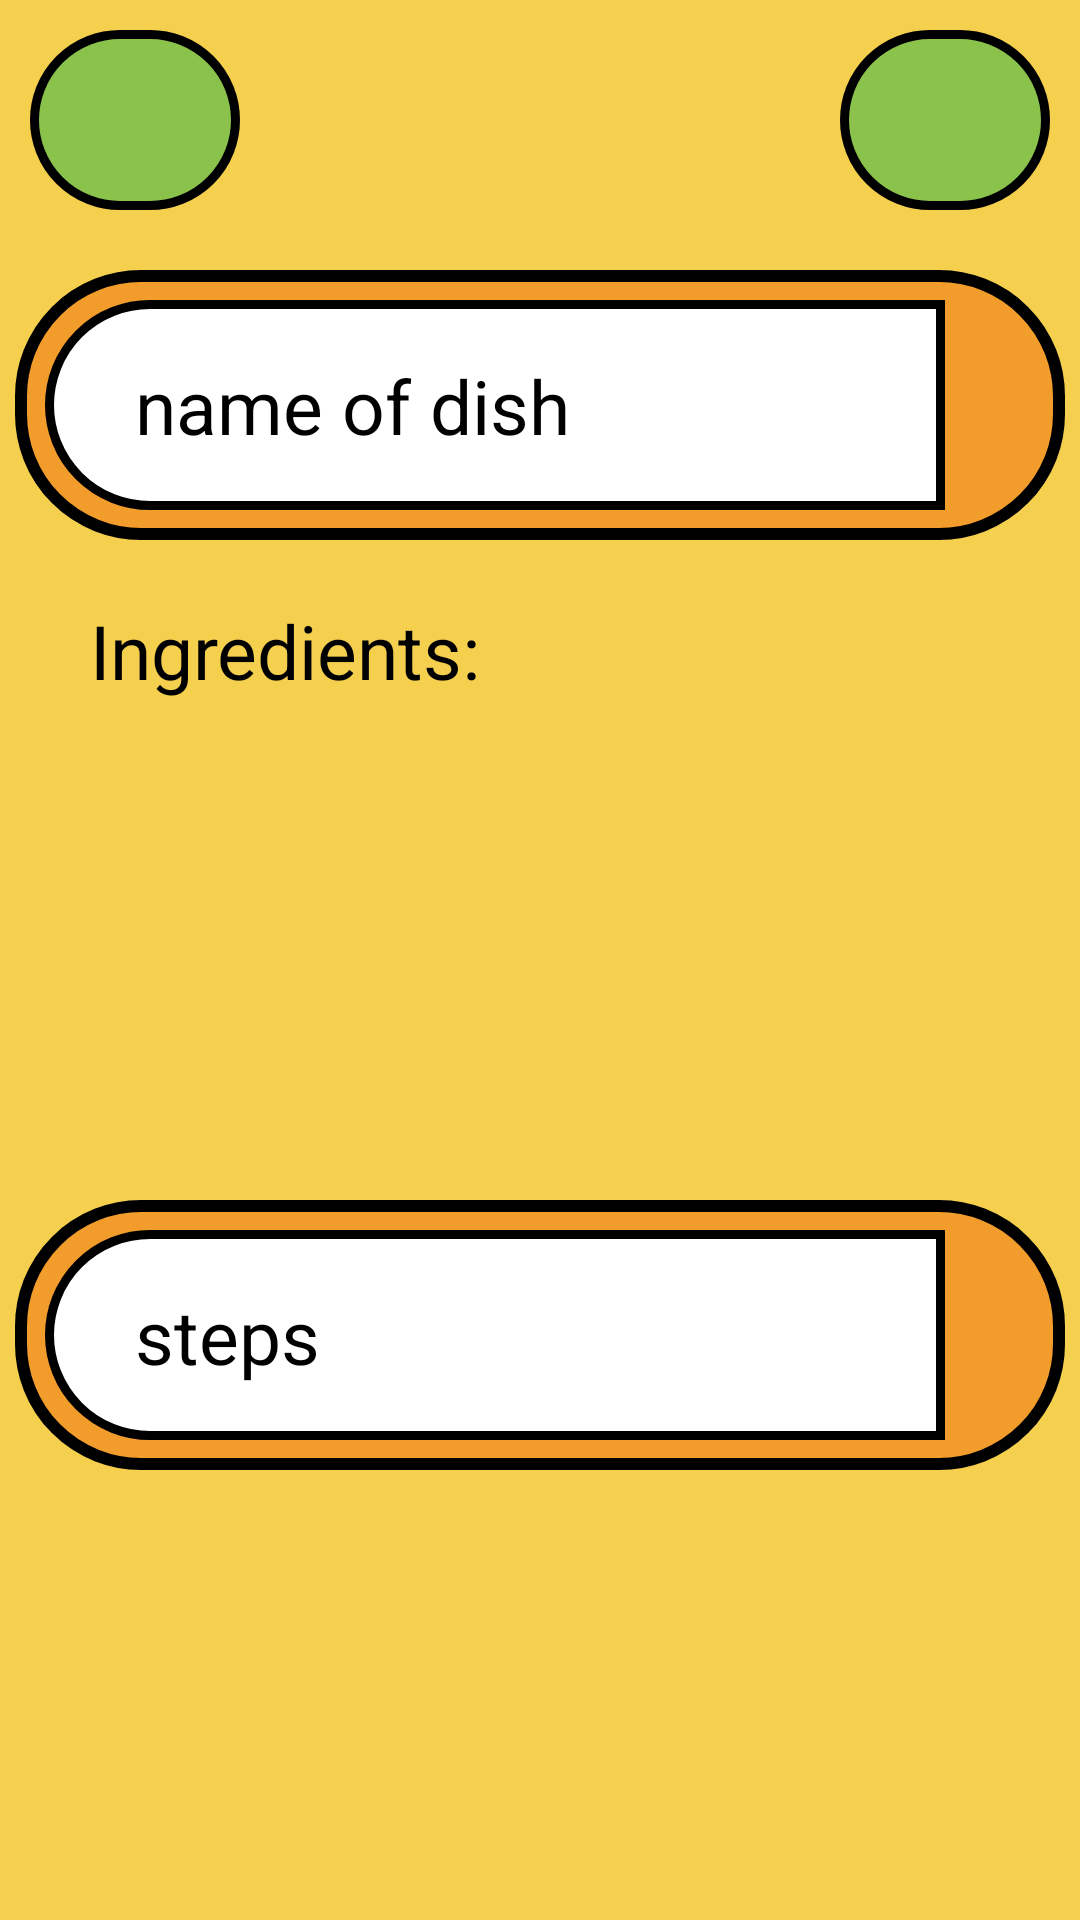

Android layout source for this screen:
<!-- AndroidManifest.xml: application theme PreferenceFixTheme.NoActionBar -->
<!-- res/layout/add_dish.xml -->
<?xml version="1.0" encoding="utf-8"?>

<androidx.constraintlayout.widget.ConstraintLayout xmlns:android="http://schemas.android.com/apk/res/android"
    xmlns:app="http://schemas.android.com/apk/res-auto"
    xmlns:tools="http://schemas.android.com/tools"
    android:layout_width="match_parent"
    android:layout_height="match_parent"
    android:background="#F5D04E">

    <androidx.constraintlayout.widget.ConstraintLayout
        android:layout_width="70dp"
        android:layout_height="60dp"
        android:layout_marginLeft="10dp"
        android:layout_marginTop="10dp"
        android:background="@drawable/button_goback"
        app:layout_constraintStart_toStartOf="parent"
        app:layout_constraintTop_toTopOf="parent">

        <Button
            android:id="@+id/add_dish_button_back"
            android:onClick="cancelAdd"
            android:layout_width="48dp"
            android:layout_height="48dp"
            android:background="@android:color/transparent"
            app:icon="@drawable/arrow"
            app:iconGravity="textStart"
            app:iconSize="40dp"
            app:iconTint="#000000"
            app:layout_constraintBottom_toBottomOf="parent"
            app:layout_constraintEnd_toEndOf="parent"
            app:layout_constraintStart_toStartOf="parent"
            app:layout_constraintTop_toTopOf="parent"
            tools:ignore="SpeakableTextPresentCheck"
            tools:layout_editor_absoluteX="11dp"
            tools:layout_editor_absoluteY="6dp" />
    </androidx.constraintlayout.widget.ConstraintLayout>

    <androidx.constraintlayout.widget.ConstraintLayout
        android:layout_width="70dp"
        android:layout_height="60dp"
        android:layout_marginTop="10dp"
        android:layout_marginEnd="10dp"
        android:layout_marginRight="10dp"
        android:background="@drawable/button_goback"
        app:layout_constraintEnd_toEndOf="parent"
        app:layout_constraintTop_toTopOf="parent">

        <Button
            android:id="@+id/apply_add_dish"
            android:layout_width="48dp"
            android:layout_height="48dp"
            android:background="@android:color/transparent"
            android:onClick="applyAdd"
            app:icon="@drawable/plus"
            app:iconGravity="textStart"
            app:iconSize="80dp"
            app:iconTint="#000000"
            app:layout_constraintBottom_toBottomOf="parent"
            app:layout_constraintEnd_toEndOf="parent"
            app:layout_constraintStart_toStartOf="parent"
            app:layout_constraintTop_toTopOf="parent"
            tools:ignore="SpeakableTextPresentCheck" />
    </androidx.constraintlayout.widget.ConstraintLayout>

    <androidx.constraintlayout.widget.ConstraintLayout
        android:id="@+id/constraintLayout1"
        android:layout_width="340dp"
        android:layout_height="180dp"
        android:layout_marginTop="150dp"
        android:background="@drawable/fileds"
        app:layout_constraintEnd_toEndOf="parent"
        app:layout_constraintStart_toStartOf="parent"
        app:layout_constraintTop_toTopOf="parent">

        <ScrollView
            android:layout_width="match_parent"
            android:layout_height="match_parent"
            android:layout_marginTop="50dp"
            android:layout_marginBottom="10dp"
            app:layout_constraintBottom_toBottomOf="parent"
            app:layout_constraintEnd_toEndOf="parent"
            app:layout_constraintStart_toStartOf="parent"
            app:layout_constraintTop_toTopOf="parent">

            <LinearLayout
                android:layout_width="match_parent"
                android:layout_height="wrap_content"
                android:orientation="vertical">

                <TextView
                    android:id="@+id/textView1"
                    android:layout_width="310dp"
                    android:layout_height="40dp"
                    android:layout_marginLeft="20dp"
                    android:text="Ingredients:"
                    android:textColor="@color/black"
                    android:textSize="25dp" />

                <EditText
                    android:id="@+id/set_ingredients"
                    android:layout_width="310dp"
                    android:layout_height="100dp"
                    android:layout_marginLeft="20dp"
                    android:ems="10"
                    android:maxLines="3"
                    android:inputType="text"
                    android:textSize="18dp"
                    android:textColor="@color/black"
                    tools:ignore="TouchTargetSizeCheck,SpeakableTextPresentCheck" />

            </LinearLayout>
        </ScrollView>

    </androidx.constraintlayout.widget.ConstraintLayout>

    <androidx.constraintlayout.widget.ConstraintLayout
        android:id="@+id/constraintLayout5"
        android:layout_width="340dp"
        android:layout_height="250dp"
        android:layout_marginTop="440dp"
        android:background="@drawable/fileds"
        app:layout_constraintEnd_toEndOf="parent"
        app:layout_constraintStart_toStartOf="parent"
        app:layout_constraintTop_toTopOf="parent">

        <ScrollView
            android:layout_width="match_parent"
            android:layout_height="match_parent"
            android:layout_marginTop="50dp"
            android:layout_marginBottom="10dp"
            app:layout_constraintBottom_toBottomOf="parent"
            app:layout_constraintEnd_toEndOf="parent"
            app:layout_constraintStart_toStartOf="parent"
            app:layout_constraintTop_toTopOf="parent">

            <LinearLayout
                android:layout_width="match_parent"
                android:layout_height="wrap_content"
                android:orientation="vertical">

                <EditText
                    android:id="@+id/set_steps"
                    android:layout_width="310dp"
                    android:layout_height="240dp"
                    android:layout_marginLeft="20dp"
                    android:ems="10"
                    android:inputType="text"
                    android:textSize="18dp"
                    android:textColor="@color/black"
                    tools:ignore="TouchTargetSizeCheck,SpeakableTextPresentCheck" />
            </LinearLayout>
        </ScrollView>

    </androidx.constraintlayout.widget.ConstraintLayout>

    <androidx.constraintlayout.widget.ConstraintLayout
        android:id="@+id/constraintLayout"
        android:layout_width="match_parent"
        android:layout_height="90dp"
        android:layout_marginHorizontal="5dp"
        android:layout_marginTop="90dp"
        android:background="@drawable/logo_back_profile"
        app:layout_constraintEnd_toEndOf="parent"
        app:layout_constraintStart_toStartOf="parent"
        app:layout_constraintTop_toTopOf="parent">

        <androidx.constraintlayout.widget.ConstraintLayout
            android:layout_width="match_parent"
            android:layout_height="match_parent"
            android:layout_marginVertical="10dp"
            android:layout_marginLeft="10dp"
            android:layout_marginRight="40dp"
            android:background="@drawable/wight_background_named"
            app:layout_constraintBottom_toBottomOf="parent"
            app:layout_constraintEnd_toEndOf="parent"
            app:layout_constraintStart_toStartOf="parent"
            app:layout_constraintTop_toTopOf="parent">

            <EditText
                android:id="@+id/set_name_of_dish"
                android:layout_width="match_parent"
                android:layout_height="wrap_content"
                android:layout_marginLeft="30dp"
                android:hint="name of dish"
                android:textColor="@color/black"
                android:textSize="25dp"
                app:layout_constraintBottom_toBottomOf="parent"
                app:layout_constraintEnd_toEndOf="parent"
                app:layout_constraintStart_toStartOf="parent"
                app:layout_constraintTop_toTopOf="parent" />
        </androidx.constraintlayout.widget.ConstraintLayout>
    </androidx.constraintlayout.widget.ConstraintLayout>

    <androidx.constraintlayout.widget.ConstraintLayout
        android:id="@+id/constraintLayout2"
        android:layout_width="match_parent"
        android:layout_height="90dp"
        android:layout_marginHorizontal="5dp"
        android:layout_marginStart="5dp"
        android:layout_marginTop="400dp"
        android:layout_marginEnd="5dp"
        android:background="@drawable/logo_back_profile"
        app:layout_constraintEnd_toEndOf="parent"
        app:layout_constraintStart_toStartOf="parent"
        app:layout_constraintTop_toTopOf="parent">

        <androidx.constraintlayout.widget.ConstraintLayout
            android:layout_width="match_parent"
            android:layout_height="match_parent"
            android:layout_marginVertical="10dp"
            android:layout_marginLeft="10dp"
            android:layout_marginRight="40dp"
            android:background="@drawable/wight_background_named"
            app:layout_constraintBottom_toBottomOf="parent"
            app:layout_constraintEnd_toEndOf="parent"
            app:layout_constraintStart_toStartOf="parent"
            app:layout_constraintTop_toTopOf="parent">

            <TextView
                android:id="@+id/textView3"
                android:layout_width="match_parent"
                android:layout_height="wrap_content"
                android:layout_marginLeft="30dp"
                android:text="steps"
                android:textColor="@color/black"
                android:textSize="25dp"
                app:layout_constraintBottom_toBottomOf="parent"
                app:layout_constraintEnd_toEndOf="parent"
                app:layout_constraintStart_toStartOf="parent"
                app:layout_constraintTop_toTopOf="parent" />
        </androidx.constraintlayout.widget.ConstraintLayout>
    </androidx.constraintlayout.widget.ConstraintLayout>
</androidx.constraintlayout.widget.ConstraintLayout>
<!-- resources referenced by this layout -->
<resources>
  <!-- drawable button_goback (drawable) -->
  <?xml version="1.0" encoding="utf-8"?>
  
  <selector xmlns:android="http://schemas.android.com/apk/res/android">
      <item android:state_pressed="true" >
          <shape android:shape="rectangle"  >
              <corners android:radius="20dip" />
              <stroke android:width="4dip" android:color="#acb5c4" />
              <solid android:color="#cbd0d8"/>
          </shape>
      </item>
      <item android:state_focused="true">
          <shape android:shape="rectangle"  >
              <corners android:radius="20dip" />
              <stroke android:width="4dip" android:color="#acb5c4" />
              <solid android:color="#cbd0d8"/>
          </shape>
      </item>
      <item>
          <shape android:shape="rectangle"  >
              <corners android:radius="50dip" />
              <stroke android:width="3dip" android:color="#FF000000" />
              <solid android:color="#8BC24C"/>
          </shape>
      </item>
  </selector>
  <!-- drawable logo_back_profile (drawable) -->
  <?xml version="1.0" encoding="utf-8"?>
  
  <selector xmlns:android="http://schemas.android.com/apk/res/android">
      <item android:state_pressed="true" >
          <shape android:shape="rectangle"  >
              <corners android:radius="20dip" />
              <stroke android:width="4dip" android:color="#acb5c4" />
              <solid android:color="#cbd0d8"/>
          </shape>
      </item>
      <item android:state_focused="true">
          <shape android:shape="rectangle"  >
              <corners android:radius="20dip" />
              <stroke android:width="4dip" android:color="#acb5c4" />
              <solid android:color="#cbd0d8"/>
          </shape>
      </item>
      <item>
          <shape android:shape="rectangle"  >
              <corners android:radius="40dip" />
              <stroke android:width="4dip" android:color="#FF000000" />
              <solid android:color="#F29C2B"/>
          </shape>
      </item>
  </selector>
  <!-- drawable wight_background_named (drawable) -->
  <?xml version="1.0" encoding="utf-8"?>
  
  <selector xmlns:android="http://schemas.android.com/apk/res/android">
      <item android:state_pressed="true" >
          <shape android:shape="rectangle"  >
              <corners android:radius="20dip" />
              <stroke android:width="4dip" android:color="#acb5c4" />
              <solid android:color="#cbd0d8"/>
          </shape>
      </item>
      <item android:state_focused="true">
          <shape android:shape="rectangle"  >
              <corners android:radius="20dip" />
              <stroke android:width="4dip" android:color="#acb5c4" />
              <solid android:color="#cbd0d8"/>
          </shape>
      </item>
      <item>
          <shape android:shape="rectangle"  >
              <corners android:bottomLeftRadius="50dp"
                  android:topLeftRadius="50dp"/>
              <stroke android:width="3dip" android:color="#FF000000" />
              <solid android:color="#FFFFFF"/>
          </shape>
      </item>
  </selector>
  <!-- not gathered from this repository: default colours our renderer supplied (Android Studio template values) -->
  <color name="black">#FF000000</color>
</resources>
